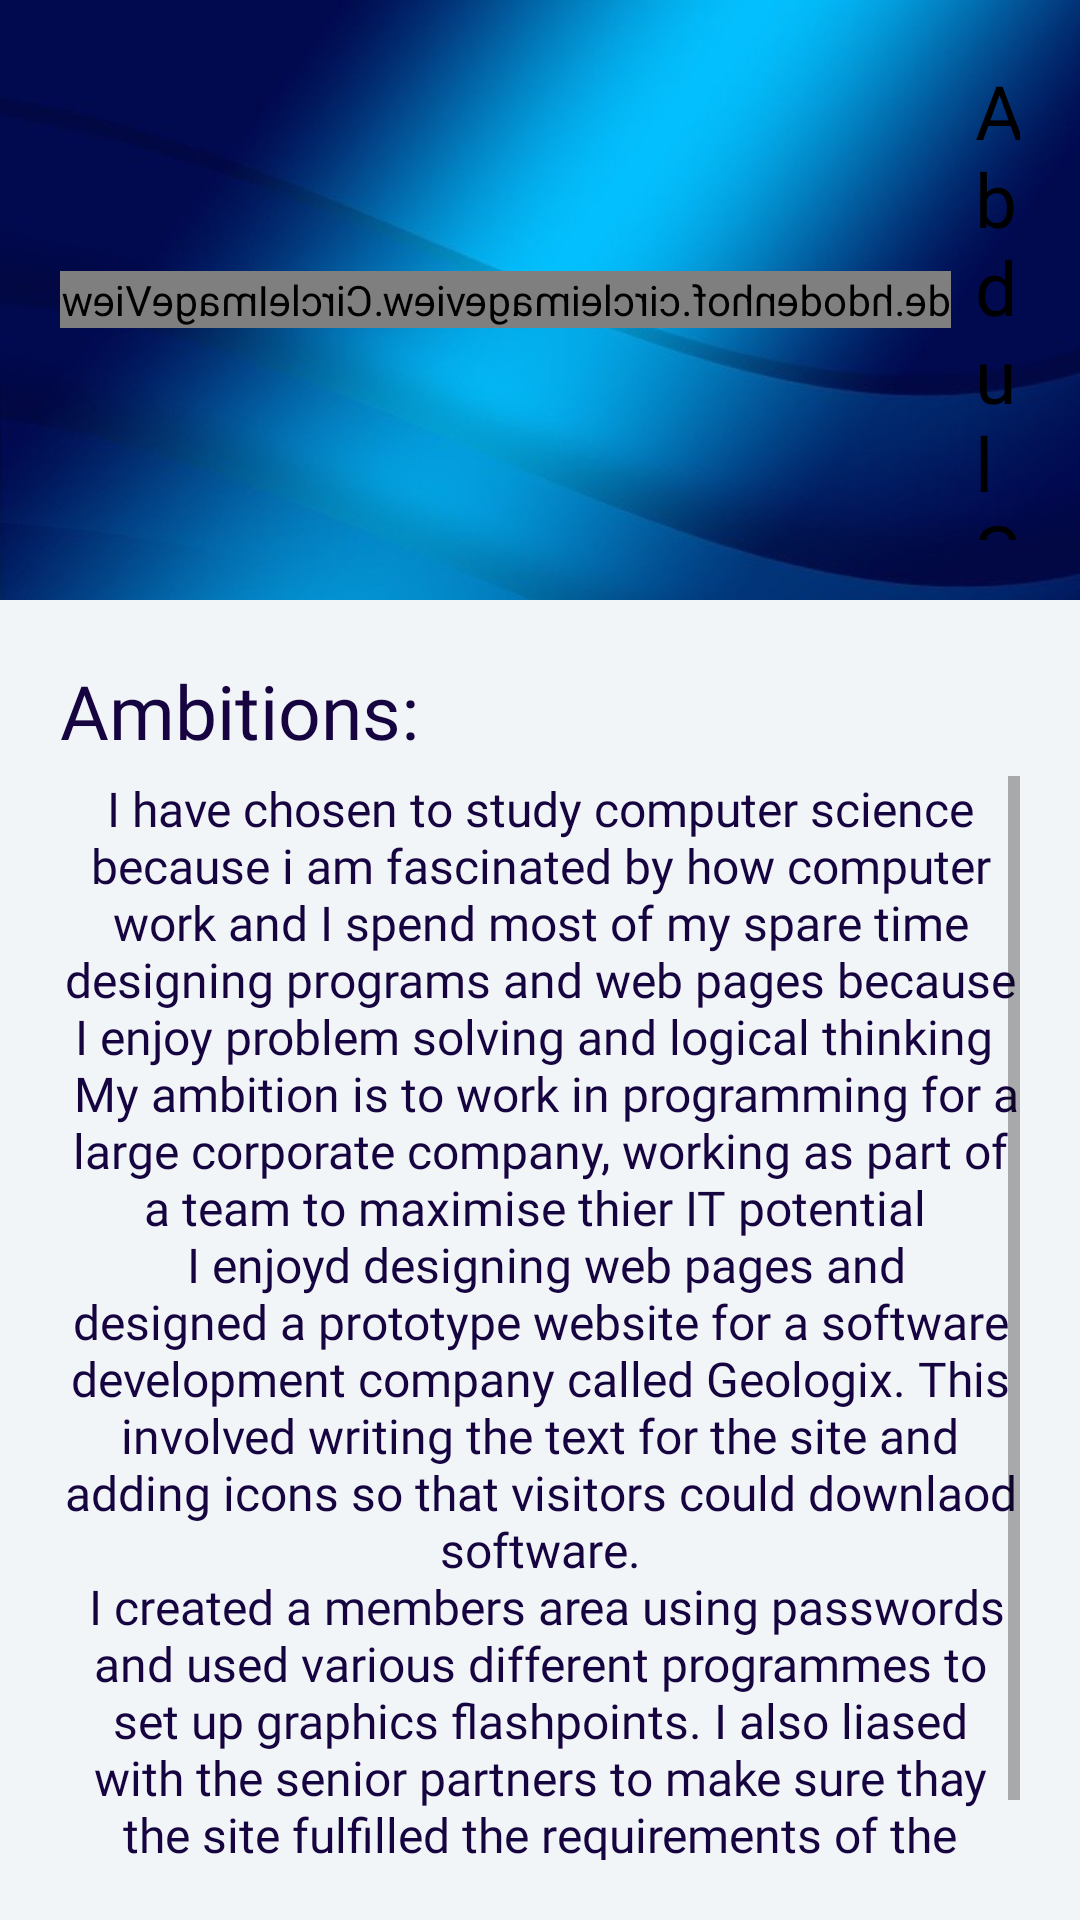

The Android layout XML behind this screen, and the referenced resources:
<!-- AndroidManifest.xml: application theme Theme.HostelLocator -->
<!-- res/layout/activity_about_developer.xml -->
<?xml version="1.0" encoding="utf-8"?>
<LinearLayout xmlns:android="http://schemas.android.com/apk/res/android"
    xmlns:app="http://schemas.android.com/apk/res-auto"
    xmlns:tools="http://schemas.android.com/tools"
    android:layout_width="match_parent"
    android:layout_height="match_parent"
    android:layout_gravity="center"
    android:background="@color/browser_actions_bg_grey"
    android:orientation="vertical"
    tools:context=".Common.AboutDeveloper">

    <RelativeLayout
        android:layout_width="match_parent"
        android:layout_height="200dp"
        android:background="@drawable/blue_back"
        android:padding="20dp">


        <de.hdodenhof.circleimageview.CircleImageView
            android:id="@+id/image"
            android:layout_centerVertical="true"
            android:src="@drawable/my_pic"
            android:layout_height="wrap_content"
            android:scaleX="-1"
            android:layout_width="wrap_content"/>

        <LinearLayout
            android:layout_toRightOf="@id/image"
            android:layout_width="wrap_content"
            android:layout_centerVertical="true"
            android:layout_height="wrap_content"
            android:orientation="vertical"
            android:gravity="bottom">
        <TextView
            android:id="@+id/name"
            android:layout_centerVertical="true"
            android:layout_width="wrap_content"
            android:layout_height="wrap_content"
            android:layout_marginLeft="8dp"
            android:layout_toRightOf="@id/image"
            android:fontFamily="@font/impact"
            android:text="Abdul Salam"
            android:textColor="@color/black"
            android:textSize="25sp" />

        <TextView
            android:id="@+id/desc"
            android:layout_width="wrap_content"
            android:layout_height="wrap_content"
            android:layout_below="@id/name"
            android:layout_marginLeft="8dp"
            android:layout_toRightOf="@id/image"
            android:textColor="@color/white"
            android:fontFamily="@font/varelaround_regular"
            android:text="MSc Computer Science"
            android:textSize="16sp" />

        <TextView
            android:id="@+id/androiddev"
            android:layout_width="wrap_content"
            android:layout_height="wrap_content"
            android:layout_below="@id/desc"
            android:layout_marginLeft="8dp"
            android:layout_toRightOf="@id/image"
            android:textColor="@color/white"
            android:fontFamily="@font/varelaround_regular"
            android:text="@string/androiddev"
            android:textSize="16sp" />
        </LinearLayout>
    </RelativeLayout>

    <LinearLayout
        android:layout_width="match_parent"
        android:layout_height="match_parent"
        android:background="@color/home_background"
        android:orientation="vertical"
        android:padding="20dp">

        <TextView
            android:layout_width="wrap_content"
            android:layout_height="wrap_content"
            android:text="Ambitions:"
            android:fontFamily="@font/impact"
            android:textColor="@color/colorAccent"
            android:textSize="25sp" />

        <TextView
            android:layout_width="wrap_content"
            android:layout_height="wrap_content"
            android:layout_marginTop="5dp"
            android:fontFamily="@font/varelaround_regular"
            android:gravity="center_horizontal"
            android:text="@string/introduction"
            android:textAlignment="center"
            android:scrollbars="vertical"
            android:textColor="@color/colorAccent"
            android:textSize="16sp" />

    </LinearLayout>

</LinearLayout>
<!-- resources referenced by this layout -->
<resources>
  <color name="black">#FF000000</color>
  <color name="colorAccent">#160440</color>
  <color name="home_background">#f2f5f8</color>
  <color name="white">#FFFFFFFF</color>
  <!-- drawable blue_back: jpg bitmap (drawable-xhdpi, 21493 bytes) -->
  <!-- drawable my_pic: jpg bitmap (drawable-xxhdpi, 36025 bytes) -->
  <string name="androiddev">Android Developer</string>
  <string name="introduction">   I have chosen to study computer science because i am fascinated by how computer work and I spend most of my spare time designing programs and web pages because I enjoy problem solving and logical thinking \n   My ambition is to work in programming for a large corporate company, working as part of a team to maximise thier IT potential \n    I enjoyd designing web pages and designed a prototype website for a software development company called Geologix. This involved writing the text for the site and adding icons so that visitors could downlaod software.\n    I created a members area using passwords and used various different programmes to set up graphics flashpoints. I also liased with the senior partners to make sure thay the site fulfilled the requirements of the company</string>
  <style name="Theme.HostelLocator" parent="Theme.MaterialComponents.Light.NoActionBar.Bridge">
          
          <item name="colorPrimary">@color/colorPrimary</item>
          <item name="colorPrimaryVariant">@color/colorPrimaryDark</item>
          <item name="colorOnPrimary">@color/colorAccent</item>
          
          <item name="colorSecondary">@color/teal_200</item>
          <item name="colorSecondaryVariant">@color/colorPrimaryDark</item>
          <item name="colorOnSecondary">@color/black</item>
          
          <item name="android:statusBarColor" tools:targetApi="l">?attr/colorPrimaryVariant</item>
          
      </style>
  <color name="colorPrimary">#FFE714</color>
  <color name="colorPrimaryDark">#FBAC36</color>
  <color name="teal_200">#EAEDED</color>
</resources>
